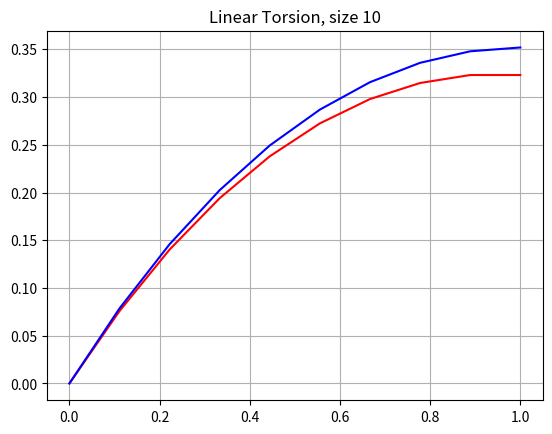

Recreate this plot in Python.
import matplotlib.pyplot as plt
import numpy as np
import math
import numpy.linalg as la

#inputs
L=1
T=1
c1=1
c2=1
n=10
dx= float(L)/(n-1)
d=c2*math.pow(dx,-2)

#functions
def trisolver(X, D):
    N = np.size(X, 0)
    Y = np.transpose(np.empty(N))
    A = np.diagonal(X, -1).copy()
    B = np.diagonal(X).copy()
    C = np.diagonal(X, 1).copy()
    F = [0]*n
    for i in range(N):
        F[i]=D[i]
    for i in range(0, N - 1):
        mult = A[i] / B[i]
        B[i + 1] = B[i + 1] - (C[i] * mult)
        F[i + 1] = F[i + 1] - (F[i] * mult)
    for j in range(0, N):
        I = N - 1 - j
        if I == (N - 1):
            Y[I] = F[I] / B[I]
        else:
            Y[I] = (F[I] - C[I] * Y[I + 1]) / B[I]
    return list(Y)
def createMatrixA(n):
    global matrixA
    global last
    matrixA = [[0]*(n) for i in range(n)]
    last=len(matrixA[0])-1
    for row in range(n):
        for col in range(n):
            if (row-col==1 or row-col==-1):
                matrixA[row][col] = -d
            if (col==row):
                matrixA[row][col] = (c1+2*d)
    matrixA[0][0] = 1
    matrixA[last][last] = 1
    matrixA[0][1] = 0
    matrixA[last][last - 1] = -1
def createMatrixT():
    global matrixT
    matrixT=[T]*n
    matrixT[0]=0
    matrixT[last]=0
def actualTorsion(x):
    return 1-(math.pow(math.e,x)+math.pow(math.e,2-x))/(1+math.pow(math.e,2))
def createXaxis(n,dx):
    global matrixx
    matrixx=[dx]*(n)
    for c in range (n):
        matrixx[c]=c*dx
def createContinuous():
    global continuous
    continuous=[0]*n
    for i in range(len(continuous)):
        continuous[i]=actualTorsion(matrixx[i])



#implementation
createMatrixA(n)
createMatrixT()
discrete2=trisolver(matrixA,matrixT)
discrete=la.solve(matrixA,matrixT)
createXaxis(n,dx)
createContinuous()

#graph
plt.plot(matrixx, discrete,'r')
plt.plot(matrixx, continuous,'b')
plt.title("Linear Torsion, size " + str(n))
#plt.axis([0, 1, -1, 0])
plt.grid(True)
plt.show()
